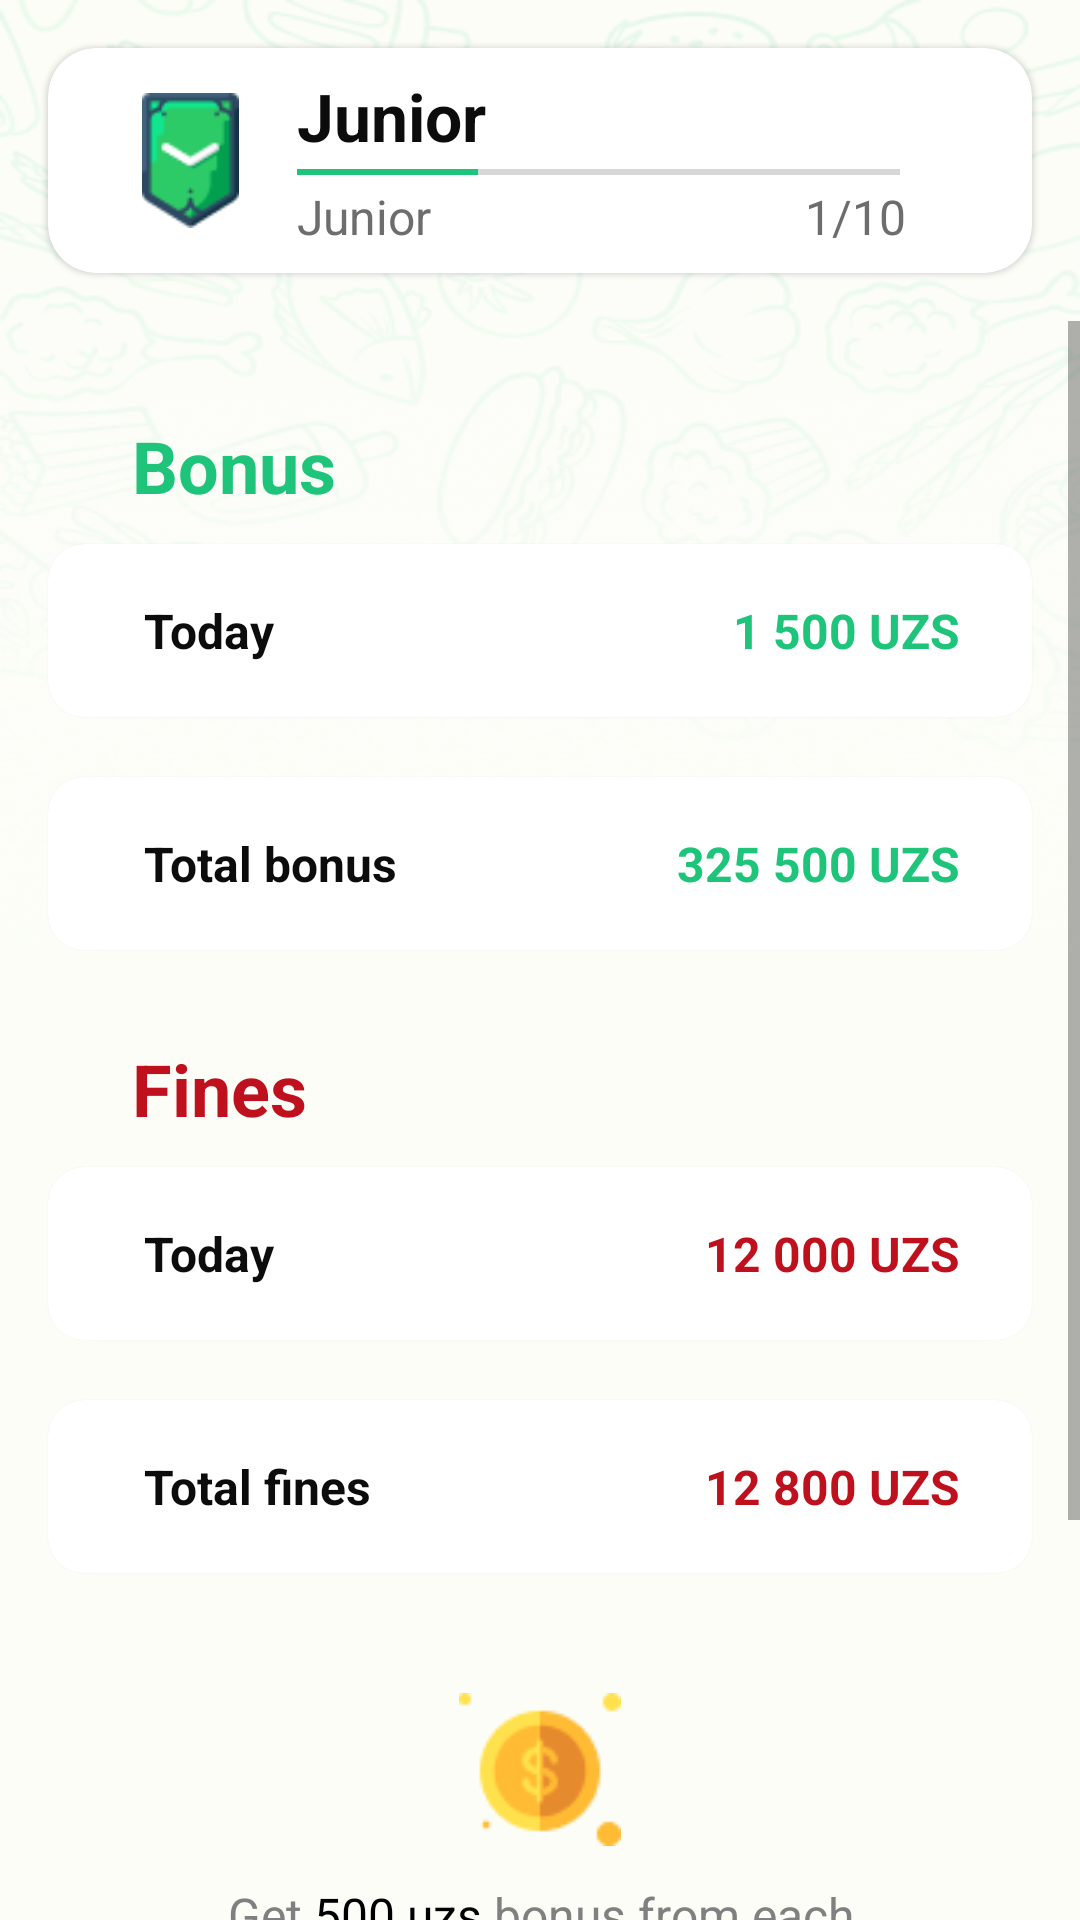

Write the Android layout XML for this screen, with the resource values it uses.
<!-- AndroidManifest.xml: application theme Theme.NovusTest -->
<!-- res/layout/fragment_statistics.xml -->
<?xml version="1.0" encoding="utf-8"?>
<LinearLayout xmlns:android="http://schemas.android.com/apk/res/android"
    xmlns:app="http://schemas.android.com/apk/res-auto"
    xmlns:tools="http://schemas.android.com/tools"
    android:layout_width="match_parent"
    android:layout_height="match_parent"
    android:background="@drawable/pattern"
    android:orientation="vertical"
    tools:context=".ui.navigation.statistics.StatisticsFragment">

    <com.google.android.material.card.MaterialCardView
        android:layout_width="match_parent"
        android:layout_height="wrap_content"
        android:layout_margin="16dp"
        app:cardBackgroundColor="@color/md_theme_onPrimary"
        app:cardCornerRadius="16dp">

        <LinearLayout
            android:layout_width="match_parent"
            android:layout_height="match_parent"
            android:layout_margin="8dp"
            android:orientation="horizontal">

            <ImageView
                android:id="@+id/chevron"
                android:layout_width="wrap_content"
                android:layout_height="45dp"
                android:layout_gravity="center_vertical"
                android:layout_marginStart="20dp"
                android:src="@drawable/chevron" />

            <LinearLayout
                android:layout_width="match_parent"
                android:layout_height="wrap_content"
                android:layout_marginEnd="20dp"
                android:orientation="vertical">

                <TextView
                    android:layout_width="wrap_content"
                    android:layout_height="wrap_content"
                    android:layout_marginStart="16dp"
                    android:text="Junior"
                    android:textColor="#0C0C0C"
                    android:textSize="22sp"
                    android:textStyle="bold" />

                <SeekBar
                    android:layout_width="match_parent"
                    android:layout_height="wrap_content"
                    android:max="10"
                    android:min="0"
                    android:progress="3"
                    android:progressTint="@color/main_green_color"
                    android:thumb="@null" />

                <LinearLayout
                    android:layout_width="match_parent"
                    android:layout_height="wrap_content"
                    android:layout_marginStart="16dp"
                    android:layout_marginEnd="14dp"
                    android:orientation="horizontal">

                    <TextView
                        android:layout_width="0dp"
                        android:layout_height="wrap_content"
                        android:layout_weight="1"
                        android:text="Junior"
                        android:textColor="#6D6D6D"
                        android:textSize="16sp" />

                    <TextView
                        android:layout_width="wrap_content"
                        android:layout_height="wrap_content"
                        android:text="1/10"
                        android:textColor="#6D6D6D"
                        android:textSize="16sp" />
                </LinearLayout>
            </LinearLayout>
        </LinearLayout>
    </com.google.android.material.card.MaterialCardView>

    <ScrollView
        android:layout_width="match_parent"
        android:layout_height="match_parent">

        <LinearLayout
            android:layout_width="match_parent"
            android:layout_height="wrap_content"
            android:orientation="vertical">

            <TextView
                android:layout_width="wrap_content"
                android:layout_height="wrap_content"
                android:layout_marginStart="44dp"
                android:layout_marginTop="32dp"
                android:text="Bonus"
                android:textColor="@color/main_green_color"
                android:textSize="24sp"
                android:textStyle="bold" />

            <com.google.android.material.card.MaterialCardView
                android:layout_width="match_parent"
                android:layout_height="wrap_content"
                android:layout_marginHorizontal="16dp"
                android:layout_marginVertical="10dp"
                app:cardBackgroundColor="@color/md_theme_onPrimary"
                app:cardCornerRadius="12dp">

                <LinearLayout
                    android:layout_width="match_parent"
                    android:layout_height="match_parent"
                    android:layout_marginHorizontal="24dp"
                    android:layout_marginVertical="18dp"
                    android:orientation="horizontal">

                    <TextView
                        android:layout_width="0dp"
                        android:layout_height="wrap_content"
                        android:layout_marginStart="8dp"
                        android:layout_weight="1"
                        android:text="Today"
                        android:textColor="#0C0C0C"
                        android:textSize="16sp"
                        android:textStyle="bold" />

                    <TextView
                        android:layout_width="wrap_content"
                        android:layout_height="wrap_content"
                        android:layout_marginStart="8dp"
                        android:text="1 500 UZS"
                        android:textColor="@color/main_green_color"
                        android:textSize="16sp"
                        android:textStyle="bold" />

                </LinearLayout>
            </com.google.android.material.card.MaterialCardView>

            <com.google.android.material.card.MaterialCardView
                android:layout_width="match_parent"
                android:layout_height="wrap_content"
                android:layout_marginHorizontal="16dp"
                android:layout_marginVertical="10dp"
                app:cardBackgroundColor="@color/md_theme_onPrimary"
                app:cardCornerRadius="12dp">

                <LinearLayout
                    android:layout_width="match_parent"
                    android:layout_height="match_parent"
                    android:layout_marginHorizontal="24dp"
                    android:layout_marginVertical="18dp"
                    android:orientation="horizontal">

                    <TextView
                        android:layout_width="0dp"
                        android:layout_height="wrap_content"
                        android:layout_marginStart="8dp"
                        android:layout_weight="1"
                        android:text="Total bonus"
                        android:textColor="#0C0C0C"
                        android:textSize="16sp"
                        android:textStyle="bold" />

                    <TextView
                        android:layout_width="wrap_content"
                        android:layout_height="wrap_content"
                        android:layout_marginStart="8dp"
                        android:text="325 500 UZS"
                        android:textColor="@color/main_green_color"
                        android:textSize="16sp"
                        android:textStyle="bold" />

                </LinearLayout>
            </com.google.android.material.card.MaterialCardView>

            <TextView
                android:layout_width="wrap_content"
                android:layout_height="wrap_content"
                android:layout_marginStart="44dp"
                android:layout_marginTop="20dp"
                android:text="Fines"
                android:textColor="#be101d"
                android:textSize="24sp"
                android:textStyle="bold" />

            <com.google.android.material.card.MaterialCardView
                android:layout_width="match_parent"
                android:layout_height="wrap_content"
                android:layout_marginHorizontal="16dp"
                android:layout_marginVertical="10dp"
                app:cardBackgroundColor="@color/md_theme_onPrimary"
                app:cardCornerRadius="12dp">

                <LinearLayout
                    android:layout_width="match_parent"
                    android:layout_height="match_parent"
                    android:layout_marginHorizontal="24dp"
                    android:layout_marginVertical="18dp"
                    android:orientation="horizontal">

                    <TextView
                        android:layout_width="0dp"
                        android:layout_height="wrap_content"
                        android:layout_marginStart="8dp"
                        android:layout_weight="1"
                        android:text="Today"
                        android:textColor="#0C0C0C"
                        android:textSize="16sp"
                        android:textStyle="bold" />

                    <TextView
                        android:layout_width="wrap_content"
                        android:layout_height="wrap_content"
                        android:layout_marginStart="8dp"
                        android:text="12 000 UZS"
                        android:textColor="#be101d"
                        android:textSize="16sp"
                        android:textStyle="bold" />

                </LinearLayout>
            </com.google.android.material.card.MaterialCardView>

            <com.google.android.material.card.MaterialCardView
                android:layout_width="match_parent"
                android:layout_height="wrap_content"
                android:layout_marginHorizontal="16dp"
                android:layout_marginVertical="10dp"
                app:cardBackgroundColor="@color/md_theme_onPrimary"
                app:cardCornerRadius="12dp">

                <LinearLayout
                    android:layout_width="match_parent"
                    android:layout_height="match_parent"
                    android:layout_marginHorizontal="24dp"
                    android:layout_marginVertical="18dp"
                    android:orientation="horizontal">

                    <TextView
                        android:layout_width="0dp"
                        android:layout_height="wrap_content"
                        android:layout_marginStart="8dp"
                        android:layout_weight="1"
                        android:text="Total fines"
                        android:textColor="#0C0C0C"
                        android:textSize="16sp"
                        android:textStyle="bold" />

                    <TextView
                        android:layout_width="wrap_content"
                        android:layout_height="wrap_content"
                        android:layout_marginStart="8dp"
                        android:text="@string/_12_800_uzs"
                        android:textColor="#be101d"
                        android:textSize="16sp"
                        android:textStyle="bold" />

                </LinearLayout>
            </com.google.android.material.card.MaterialCardView>

            <ImageView
                android:layout_width="match_parent"
                android:layout_height="wrap_content"
                android:layout_marginTop="30dp"
                android:src="@drawable/money" />

            <TextView
                android:layout_width="match_parent"
                android:layout_height="wrap_content"
                android:layout_marginHorizontal="65dp"
                android:layout_marginTop="12dp"
                android:text="@string/some_text"
                android:textAlignment="center"
                android:textColor="#808080"
                android:textSize="16sp" />
            <View
                android:layout_width="match_parent"
                android:layout_height="150dp" />


        </LinearLayout>
    </ScrollView>

</LinearLayout>
<!-- resources referenced by this layout -->
<resources>
  <color name="main_green_color">#1DC47A</color>
  <color name="md_theme_onPrimary">#FFFFFF</color>
  <!-- drawable chevron: png bitmap (drawable, 2263 bytes) -->
  <!-- drawable money: png bitmap (drawable, 1805 bytes) -->
  <string name="_12_800_uzs">12 800 UZS</string>
  <string name="some_text">Get <font color="#1EC57B\">500 uzs</font> bonus from each completed order.</string>
  <style name="Theme.NovusTest" parent="Theme.MaterialComponents.DayNight.NoActionBar">
          
          <item name="colorPrimary">@color/md_theme_primary</item>
          <item name="colorOnPrimary">@color/md_theme_onPrimary</item>
          <item name="colorPrimaryContainer">@color/md_theme_primaryContainer</item>
          <item name="colorOnPrimaryContainer">@color/md_theme_onPrimaryContainer</item>
          <item name="colorSecondary">@color/md_theme_secondary</item>
          <item name="colorOnSecondary">@color/md_theme_onSecondary</item>
          <item name="colorSecondaryContainer">@color/md_theme_secondaryContainer</item>
          <item name="colorOnSecondaryContainer">@color/md_theme_onSecondaryContainer</item>
          <item name="colorTertiary">@color/md_theme_tertiary</item>
          <item name="colorOnTertiary">@color/md_theme_onTertiary</item>
          <item name="colorTertiaryContainer">@color/md_theme_tertiaryContainer</item>
          <item name="colorOnTertiaryContainer">@color/md_theme_onTertiaryContainer</item>
          <item name="colorError">@color/md_theme_error</item>
          <item name="colorErrorContainer">@color/md_theme_errorContainer</item>
          <item name="colorOnError">@color/md_theme_onError</item>
          <item name="colorOnErrorContainer">@color/md_theme_onErrorContainer</item>
          <item name="android:colorBackground">@color/md_theme_background</item>
          <item name="colorOnBackground">@color/md_theme_onBackground</item>
          <item name="colorSurface">@color/md_theme_surface</item>
          <item name="colorOnSurface">@color/md_theme_onSurface</item>
          <item name="colorSurfaceVariant">@color/md_theme_surfaceVariant</item>
          <item name="colorOnSurfaceVariant">@color/md_theme_onSurfaceVariant</item>
          <item name="colorOutline">@color/md_theme_outline</item>
          <item name="colorOnSurfaceInverse">@color/md_theme_inverseOnSurface</item>
          <item name="colorSurfaceInverse">@color/md_theme_inverseSurface</item>
          <item name="colorPrimaryInverse">@color/md_theme_inversePrimary</item>
          
          <item name="android:statusBarColor">@color/md_theme_background</item>
          <item name="android:windowLightStatusBar">true</item>
          
      </style>
  <color name="md_theme_primary">#006D31</color>
  <color name="md_theme_primaryContainer">#6AFE93</color>
  <color name="md_theme_onPrimaryContainer">#00210A</color>
  <color name="md_theme_secondary">#506351</color>
  <color name="md_theme_onSecondary">#FFFFFF</color>
  <color name="md_theme_secondaryContainer">#D3E8D2</color>
  <color name="md_theme_onSecondaryContainer">#0E1F11</color>
  <color name="md_theme_tertiary">#39656D</color>
  <color name="md_theme_onTertiary">#FFFFFF</color>
  <color name="md_theme_tertiaryContainer">#BDEAF4</color>
  <color name="md_theme_onTertiaryContainer">#001F24</color>
  <color name="md_theme_error">#BA1A1A</color>
  <color name="md_theme_errorContainer">#FFDAD6</color>
  <color name="md_theme_onError">#FFFFFF</color>
  <color name="md_theme_onErrorContainer">#410002</color>
  <color name="md_theme_background">#FCFDF7</color>
  <color name="md_theme_onBackground">#1A1C19</color>
  <color name="md_theme_surface">#FCFDF7</color>
  <color name="md_theme_onSurface">#1A1C19</color>
  <color name="md_theme_surfaceVariant">#DDE5DA</color>
  <color name="md_theme_onSurfaceVariant">#414941</color>
  <color name="md_theme_outline">#727970</color>
  <color name="md_theme_inverseOnSurface">#F0F1EC</color>
  <color name="md_theme_inverseSurface">#2E312E</color>
  <color name="md_theme_inversePrimary">#4AE17A</color>
</resources>
